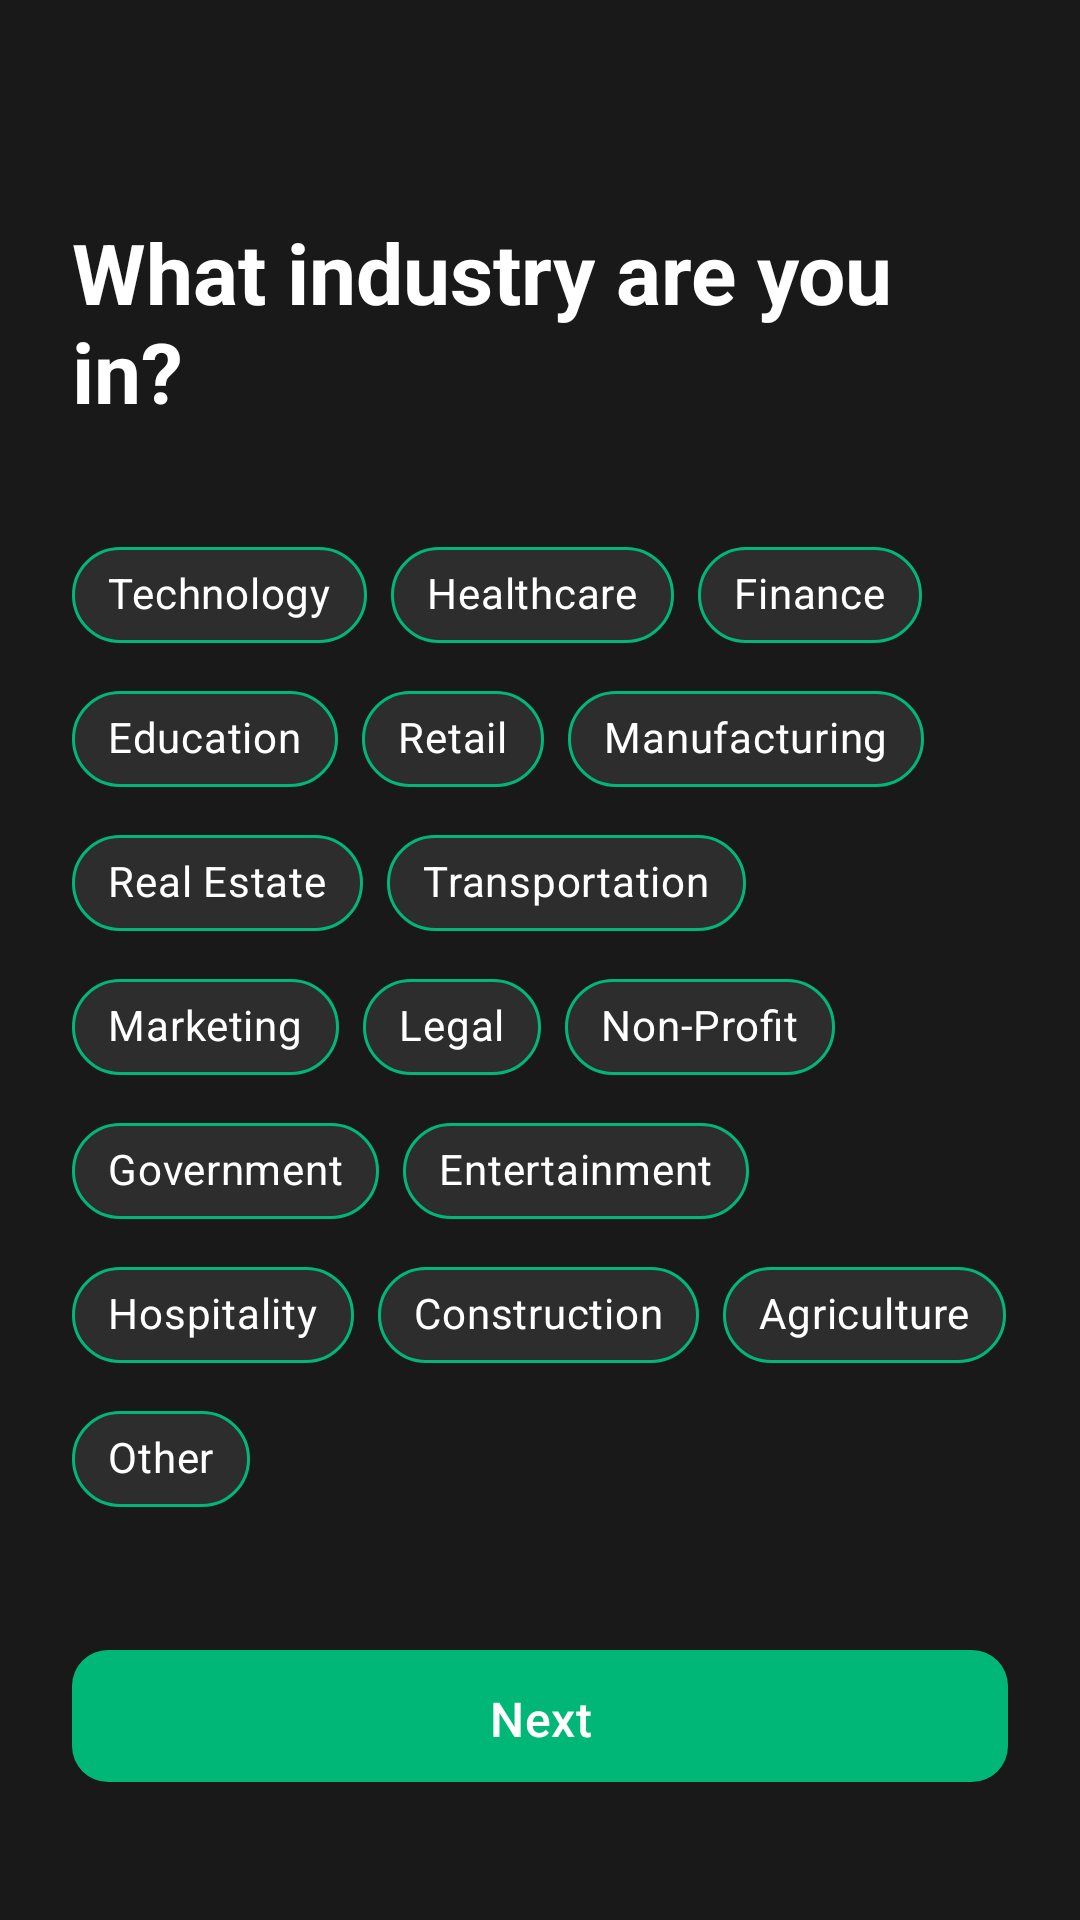

Android layout source for this screen:
<!-- AndroidManifest.xml: application theme Theme.AndroidUse -->
<!-- res/layout/fragment_survey_industry.xml -->
<?xml version="1.0" encoding="utf-8"?>
<androidx.constraintlayout.widget.ConstraintLayout
    xmlns:android="http://schemas.android.com/apk/res/android"
    xmlns:app="http://schemas.android.com/apk/res-auto"
    android:layout_width="match_parent"
    android:layout_height="match_parent"
    android:background="@color/background_primary"
    android:padding="24dp">

    <TextView
        android:id="@+id/tvQuestion"
        android:layout_width="0dp"
        android:layout_height="wrap_content"
        android:text="@string/survey_industry_question"
        android:textSize="28sp"
        android:textColor="@color/text_white"
        android:textStyle="bold"
        android:layout_marginTop="48dp"
        app:layout_constraintTop_toTopOf="parent"
        app:layout_constraintStart_toStartOf="parent"
        app:layout_constraintEnd_toEndOf="parent" />

    <ScrollView
        android:id="@+id/scrollView"
        android:layout_width="0dp"
        android:layout_height="0dp"
        android:layout_marginTop="32dp"
        android:layout_marginBottom="16dp"
        app:layout_constraintTop_toBottomOf="@id/tvQuestion"
        app:layout_constraintBottom_toTopOf="@id/btnNext"
        app:layout_constraintStart_toStartOf="parent"
        app:layout_constraintEnd_toEndOf="parent">

        <com.google.android.material.chip.ChipGroup
            android:id="@+id/chipGroupIndustry"
            android:layout_width="match_parent"
            android:layout_height="wrap_content"
            app:singleSelection="true"
            app:selectionRequired="false">

            <com.google.android.material.chip.Chip
                android:id="@+id/chipTechnology"
                style="@style/Widget.AndroidUse.Chip.Filter"
                android:layout_width="wrap_content"
                android:layout_height="wrap_content"
                android:text="@string/survey_industry_technology" />

            <com.google.android.material.chip.Chip
                android:id="@+id/chipHealthcare"
                style="@style/Widget.AndroidUse.Chip.Filter"
                android:layout_width="wrap_content"
                android:layout_height="wrap_content"
                android:text="@string/survey_industry_healthcare" />

            <com.google.android.material.chip.Chip
                android:id="@+id/chipFinance"
                style="@style/Widget.AndroidUse.Chip.Filter"
                android:layout_width="wrap_content"
                android:layout_height="wrap_content"
                android:text="@string/survey_industry_finance" />

            <com.google.android.material.chip.Chip
                android:id="@+id/chipEducation"
                style="@style/Widget.AndroidUse.Chip.Filter"
                android:layout_width="wrap_content"
                android:layout_height="wrap_content"
                android:text="@string/survey_industry_education" />

            <com.google.android.material.chip.Chip
                android:id="@+id/chipRetail"
                style="@style/Widget.AndroidUse.Chip.Filter"
                android:layout_width="wrap_content"
                android:layout_height="wrap_content"
                android:text="@string/survey_industry_retail" />

            <com.google.android.material.chip.Chip
                android:id="@+id/chipManufacturing"
                style="@style/Widget.AndroidUse.Chip.Filter"
                android:layout_width="wrap_content"
                android:layout_height="wrap_content"
                android:text="@string/survey_industry_manufacturing" />

            <com.google.android.material.chip.Chip
                android:id="@+id/chipRealEstate"
                style="@style/Widget.AndroidUse.Chip.Filter"
                android:layout_width="wrap_content"
                android:layout_height="wrap_content"
                android:text="@string/survey_industry_real_estate" />

            <com.google.android.material.chip.Chip
                android:id="@+id/chipTransportation"
                style="@style/Widget.AndroidUse.Chip.Filter"
                android:layout_width="wrap_content"
                android:layout_height="wrap_content"
                android:text="@string/survey_industry_transportation" />

            <com.google.android.material.chip.Chip
                android:id="@+id/chipMarketing"
                style="@style/Widget.AndroidUse.Chip.Filter"
                android:layout_width="wrap_content"
                android:layout_height="wrap_content"
                android:text="@string/survey_industry_marketing" />

            <com.google.android.material.chip.Chip
                android:id="@+id/chipLegal"
                style="@style/Widget.AndroidUse.Chip.Filter"
                android:layout_width="wrap_content"
                android:layout_height="wrap_content"
                android:text="@string/survey_industry_legal" />

            <com.google.android.material.chip.Chip
                android:id="@+id/chipNonProfit"
                style="@style/Widget.AndroidUse.Chip.Filter"
                android:layout_width="wrap_content"
                android:layout_height="wrap_content"
                android:text="@string/survey_industry_non_profit" />

            <com.google.android.material.chip.Chip
                android:id="@+id/chipGovernment"
                style="@style/Widget.AndroidUse.Chip.Filter"
                android:layout_width="wrap_content"
                android:layout_height="wrap_content"
                android:text="@string/survey_industry_government" />

            <com.google.android.material.chip.Chip
                android:id="@+id/chipEntertainment"
                style="@style/Widget.AndroidUse.Chip.Filter"
                android:layout_width="wrap_content"
                android:layout_height="wrap_content"
                android:text="@string/survey_industry_entertainment" />

            <com.google.android.material.chip.Chip
                android:id="@+id/chipHospitality"
                style="@style/Widget.AndroidUse.Chip.Filter"
                android:layout_width="wrap_content"
                android:layout_height="wrap_content"
                android:text="@string/survey_industry_hospitality" />

            <com.google.android.material.chip.Chip
                android:id="@+id/chipConstruction"
                style="@style/Widget.AndroidUse.Chip.Filter"
                android:layout_width="wrap_content"
                android:layout_height="wrap_content"
                android:text="@string/survey_industry_construction" />

            <com.google.android.material.chip.Chip
                android:id="@+id/chipAgriculture"
                style="@style/Widget.AndroidUse.Chip.Filter"
                android:layout_width="wrap_content"
                android:layout_height="wrap_content"
                android:text="@string/survey_industry_agriculture" />

            <com.google.android.material.chip.Chip
                android:id="@+id/chipOther"
                style="@style/Widget.AndroidUse.Chip.Filter"
                android:layout_width="wrap_content"
                android:layout_height="wrap_content"
                android:text="@string/survey_industry_other" />

        </com.google.android.material.chip.ChipGroup>

    </ScrollView>

    <com.google.android.material.button.MaterialButton
        android:id="@+id/btnNext"
        android:layout_width="0dp"
        android:layout_height="56dp"
        android:text="@string/survey_button_next"
        android:textAllCaps="false"
        android:textSize="16sp"
        android:enabled="false"
        app:cornerRadius="12dp"
        app:backgroundTint="@color/androiduse_primary"
        android:textColor="@color/white"
        android:layout_marginBottom="16dp"
        app:layout_constraintBottom_toBottomOf="parent"
        app:layout_constraintStart_toStartOf="parent"
        app:layout_constraintEnd_toEndOf="parent" />

</androidx.constraintlayout.widget.ConstraintLayout>
<!-- resources referenced by this layout -->
<resources>
  <color name="androiduse_primary">#00B777</color>
  <color name="background_primary">#191919</color>
  <color name="text_white">#ffffff</color>
  <color name="white">#FFFFFFFF</color>
  <string name="survey_button_next">Next</string>
  <string name="survey_industry_agriculture">Agriculture</string>
  <string name="survey_industry_construction">Construction</string>
  <string name="survey_industry_education">Education</string>
  <string name="survey_industry_entertainment">Entertainment</string>
  <string name="survey_industry_finance">Finance</string>
  <string name="survey_industry_government">Government</string>
  <string name="survey_industry_healthcare">Healthcare</string>
  <string name="survey_industry_hospitality">Hospitality</string>
  <string name="survey_industry_legal">Legal</string>
  <string name="survey_industry_manufacturing">Manufacturing</string>
  <string name="survey_industry_marketing">Marketing</string>
  <string name="survey_industry_non_profit">Non-Profit</string>
  <string name="survey_industry_other">Other</string>
  <string name="survey_industry_question">What industry are you in?</string>
  <string name="survey_industry_real_estate">Real Estate</string>
  <string name="survey_industry_retail">Retail</string>
  <string name="survey_industry_technology">Technology</string>
  <string name="survey_industry_transportation">Transportation</string>
  <style name="Widget.AndroidUse.Chip.Filter" parent="Widget.MaterialComponents.Chip.Filter">
          <item name="chipBackgroundColor">@color/chip_background_color</item>
          <item name="chipStrokeColor">@color/androiduse_primary</item>
          <item name="chipStrokeWidth">1dp</item>
          <item name="android:textColor">@color/chip_text_color</item>
          <item name="checkedIconVisible">false</item>
          <item name="rippleColor">@color/androiduse_ripple</item>
      </style>
  <color name="androiduse_ripple">#3300E5B9</color>
  <color name="androiduse_primary_dark">#00744B</color>
  <color name="androiduse_secondary">#00B777</color>
  <color name="androiduse_accent">#1DEDB8</color>
  <color name="black">#FF000000</color>
  <style name="Widget.AndroidUse.CardView" parent="Widget.MaterialComponents.CardView">
          <item name="cardElevation">4dp</item>
          <item name="cardCornerRadius">16dp</item>
          <item name="cardBackgroundColor">#2A332F</item>
          <item name="rippleColor">@color/androiduse_ripple</item>
          <item name="cardPreventCornerOverlap">true</item>
          <item name="contentPadding">0dp</item>
      </style>
  <style name="Widget.AndroidUse.Switch" parent="Widget.MaterialComponents.CompoundButton.Switch">
          <item name="thumbTint">@color/androiduse_primary</item>
          <item name="trackTint">@color/androiduse_primary_light</item>
      </style>
  <style name="Widget.AndroidUse.SeekBar" parent="Widget.AppCompat.SeekBar">
          <item name="android:progressTint">@color/androiduse_primary</item>
          <item name="android:thumbTint">@color/androiduse_primary</item>
          <item name="android:progressBackgroundTint">@color/androiduse_divider</item>
          <item name="android:minHeight">4dp</item>
          <item name="android:maxHeight">4dp</item>
          <item name="android:paddingStart">0dp</item>
          <item name="android:paddingEnd">0dp</item>
      </style>
  <color name="androiduse_primary_light">#00744B</color>
  <color name="androiduse_text_secondary">#B7F0DA</color>
  <color name="androiduse_divider">#3C5A4F</color>
</resources>
